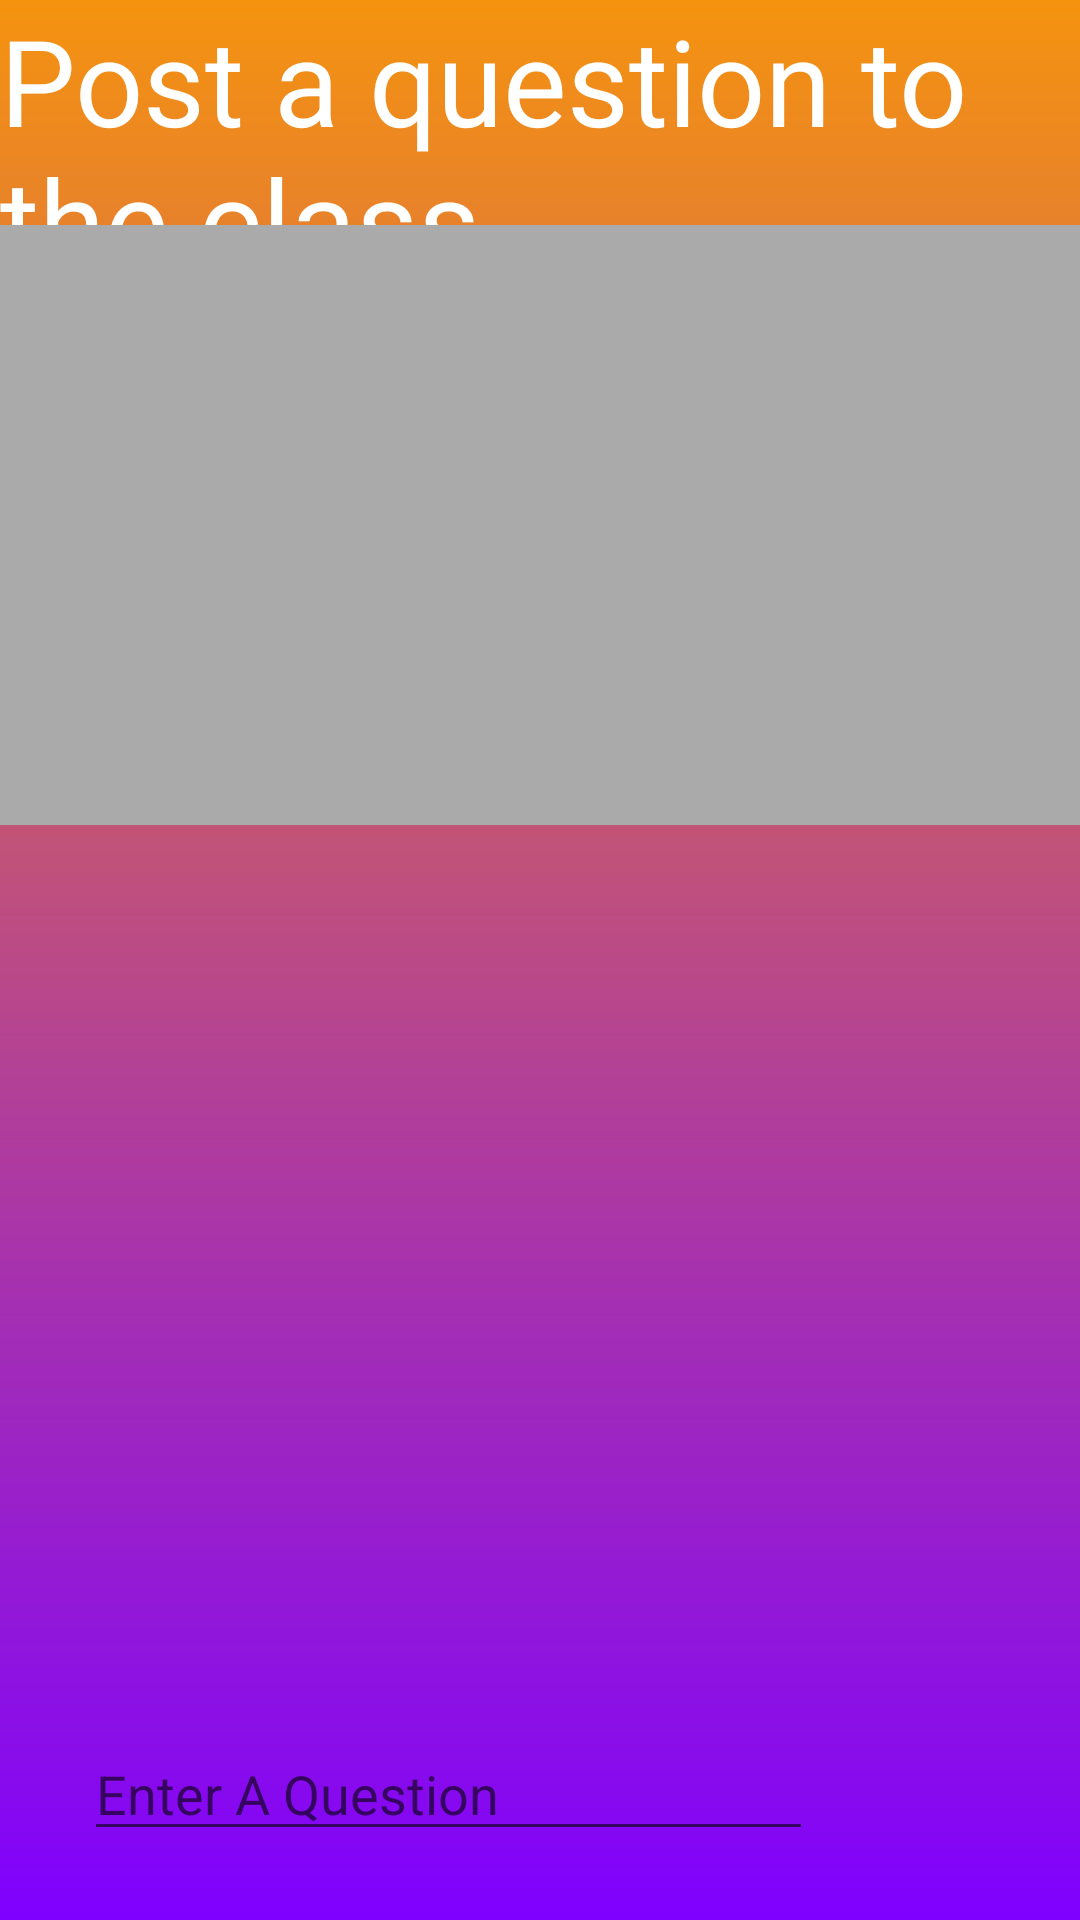

The Android layout XML behind this screen, and the referenced resources:
<!-- AndroidManifest.xml: application theme AppTheme -->
<!-- res/layout/fragment_questions.xml -->
<?xml version="1.0" encoding="utf-8"?>
<RelativeLayout
    xmlns:android="http://schemas.android.com/apk/res/android"
    xmlns:tools="http://schemas.android.com/tools"
    android:layout_width="match_parent"
    android:layout_height="match_parent"
    tools:context=".QuestionsFragment"
    android:background="@drawable/gradient">

    
    <TextView
        android:layout_width="match_parent"
        android:layout_height="match_parent"
        android:text="Post a question to the class"
        android:textSize="40sp"
        android:textColor="@android:color/white"
        />

    <android.support.v7.widget.RecyclerView
        android:id="@+id/recyclerViewQuestions"
        android:layout_width="match_parent"
        android:layout_height="200dp"
        android:layout_marginTop="75dp"
        android:layout_marginBottom="100dp"
        android:background="@android:color/darker_gray"
        android:padding="4dp"
        />

    <EditText
        android:id="@+id/addQuestionText"
        android:layout_width="243dp"
        android:layout_height="wrap_content"
        android:layout_alignParentStart="true"
        android:layout_alignParentBottom="true"
        android:layout_marginStart="28dp"
        android:layout_marginTop="100dp"
        android:layout_marginBottom="23dp"
        android:hint="Enter A Question" />

    <Button
        android:id="@+id/addQuestionBtn"
        android:layout_width="wrap_content"
        android:layout_height="wrap_content"
        android:layout_alignTop="@+id/addQuestionText"
        android:layout_marginStart="87dp"
        android:layout_marginTop="-2dp"
        android:layout_toEndOf="@+id/addQuestionText"
        android:text="Add Question" />

    <Button
        android:id="@+id/saveBtn"
        android:layout_width="wrap_content"
        android:layout_height="wrap_content"
        android:layout_alignTop="@+id/addQuestionText"
        android:layout_marginStart="237dp"
        android:layout_marginTop="2dp"
        android:layout_toEndOf="@+id/addQuestionText"
        android:text="Save" />


</RelativeLayout>
<!-- resources referenced by this layout -->
<resources>
  <!-- drawable gradient (drawable) -->
  <?xml version="1.0" encoding="utf-8"?>
  <shape android:shape="rectangle"
      xmlns:android="http://schemas.android.com/apk/res/android">
      <gradient
          android:startColor="#7f00ff"
          android:endColor="#F5930F"
          android:angle="90"
          />
  
  
  </shape>
</resources>
